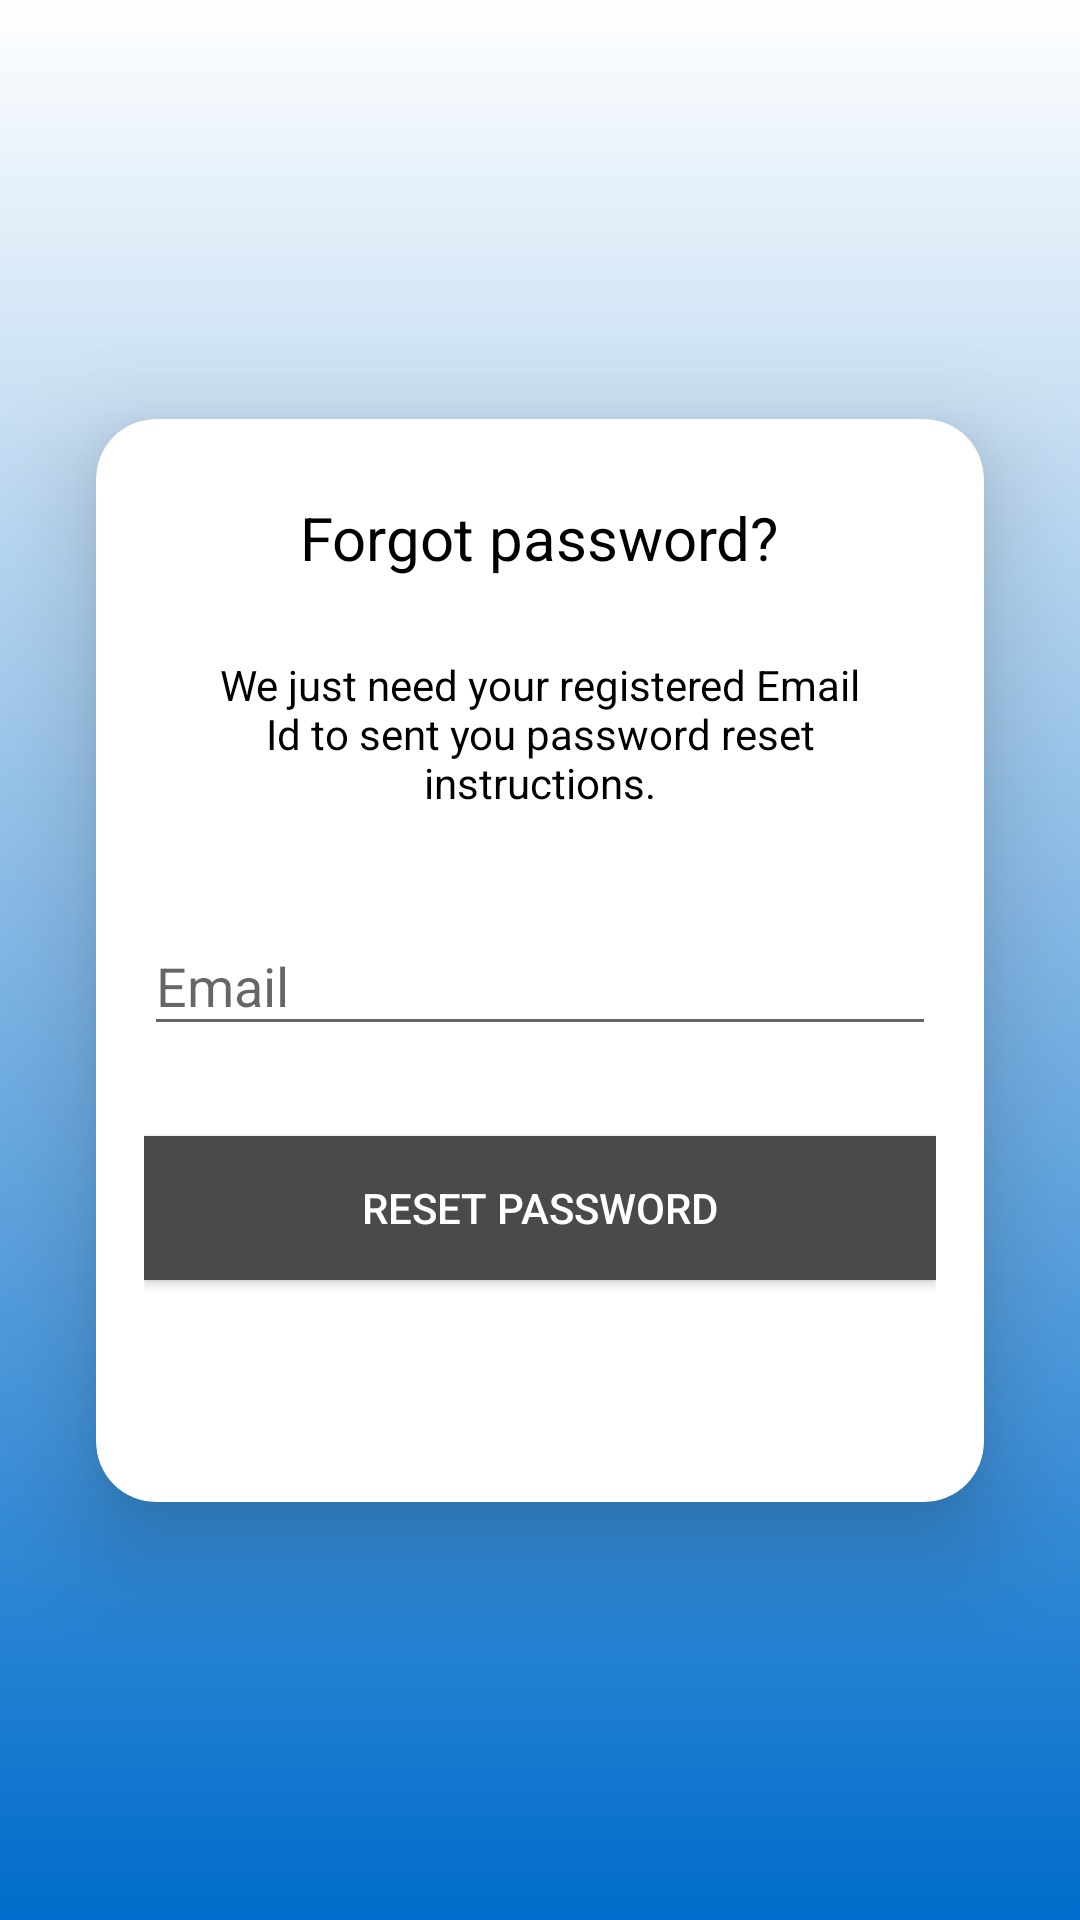

Here is an Android app screen rendered from its layout file. Give the layout XML and the strings, colors and styles it references.
<!-- AndroidManifest.xml: activity theme AppTheme.NoActionBar -->
<!-- res/layout/activity_reset_password.xml -->
<?xml version="1.0" encoding="utf-8"?>
<androidx.constraintlayout.widget.ConstraintLayout xmlns:android="http://schemas.android.com/apk/res/android"
    xmlns:app="http://schemas.android.com/apk/res-auto"
    android:id="@+id/scrollView"
    android:layout_width="match_parent"
    android:layout_height="match_parent"
    android:background="@drawable/bg"
    android:fillViewport="true">

    <androidx.cardview.widget.CardView
        android:id="@+id/activity_reset_password"
        android:layout_width="0dp"
        android:layout_height="wrap_content"
        android:layout_marginStart="32dp"
        android:layout_marginEnd="32dp"
        android:background="@color/white"
        android:fitsSystemWindows="true"
        android:focusableInTouchMode="true"
        app:cardCornerRadius="20dp"
        app:cardElevation="20dp"
        app:layout_constraintBottom_toBottomOf="parent"
        app:layout_constraintEnd_toEndOf="parent"
        app:layout_constraintStart_toStartOf="parent"
        app:layout_constraintTop_toTopOf="parent">

        <LinearLayout
            android:layout_width="match_parent"
            android:layout_height="match_parent"
            android:gravity="center"
            android:orientation="vertical"
            android:padding="@dimen/activity_horizontal_margin">


            <TextView
                android:layout_width="wrap_content"
                android:layout_height="wrap_content"
                android:layout_gravity="center_horizontal"
                android:padding="10dp"
                android:text="@string/lbl_forgot_password"
                android:textColor="@android:color/black"
                android:textSize="20dp" />

            <TextView
                android:layout_width="wrap_content"
                android:layout_height="wrap_content"
                android:layout_marginBottom="10dp"
                android:gravity="center_horizontal"
                android:padding="@dimen/activity_horizontal_margin"
                android:text="@string/forgot_password_msg"
                android:textColor="@android:color/black"
                android:textSize="14dp" />

            <com.google.android.material.textfield.TextInputLayout
                android:layout_width="match_parent"
                android:layout_height="wrap_content">

                <EditText
                    android:id="@+id/email"
                    android:layout_width="match_parent"
                    android:layout_height="wrap_content"
                    android:layout_marginTop="20dp"
                    android:layout_marginBottom="10dp"
                    android:hint="@string/hint_email"
                    android:inputType="textEmailAddress"
                    android:textColor="@android:color/black"
                    android:textColorHint="@android:color/black" />
            </com.google.android.material.textfield.TextInputLayout>

            

            <Button
                android:id="@+id/btn_reset_password"
                android:layout_width="fill_parent"
                android:layout_height="wrap_content"
                android:layout_marginTop="20dip"
                android:background="@color/login_btn"
                android:text="@string/btn_reset_password"
                android:textColor="@color/login_btn_text" />

            <Button
                android:id="@+id/btn_back"
                android:layout_width="wrap_content"
                android:layout_height="wrap_content"
                android:layout_marginTop="10dp"
                android:background="@null"
                android:text="@string/btn_back"
                android:textColor="@color/white" />

        </LinearLayout>

        <ProgressBar
            android:id="@+id/progressBar"
            android:layout_width="wrap_content"
            android:layout_height="wrap_content"
            android:visibility="gone" />
    </androidx.cardview.widget.CardView>
</androidx.constraintlayout.widget.ConstraintLayout>
<!-- resources referenced by this layout -->
<resources>
  <color name="login_btn">#4b4a4a</color>
  <color name="login_btn_text">#ffffff</color>
  <color name="white">#ffffff</color>
  <dimen name="activity_horizontal_margin">16dp</dimen>
  <!-- drawable bg (drawable) -->
  <?xml version="1.0" encoding="utf-8"?>
  <shape xmlns:android="http://schemas.android.com/apk/res/android">
      <gradient
          android:type="linear"
          android:angle="90"
          android:startColor="@color/primary_dark"
  
          android:endColor="@color/white" />
  </shape>
  <string name="btn_back">Back</string>
  <string name="btn_reset_password">Reset Password</string>
  <string name="forgot_password_msg">We just need your registered Email Id to sent you password reset instructions.</string>
  <string name="hint_email">Email</string>
  <string name="lbl_forgot_password">Forgot password?</string>
  <style name="AppTheme.NoActionBar">
          <item name="windowActionBar">false</item>
          <item name="windowNoTitle">true</item>
  
      </style>
  <color name="primary_dark">#006ccb</color>
</resources>
